Run: headless pygame with SDL's dummy video driver; simulated clock (each Clock.tick advances the game by its frame time, no real sleeping); random seed 0; keys injected as events and as key.get_pressed() state; mouse plan: one left click at the window centre at the start of phase 2, then a move to the lower-right quarter at the start of phase 3.
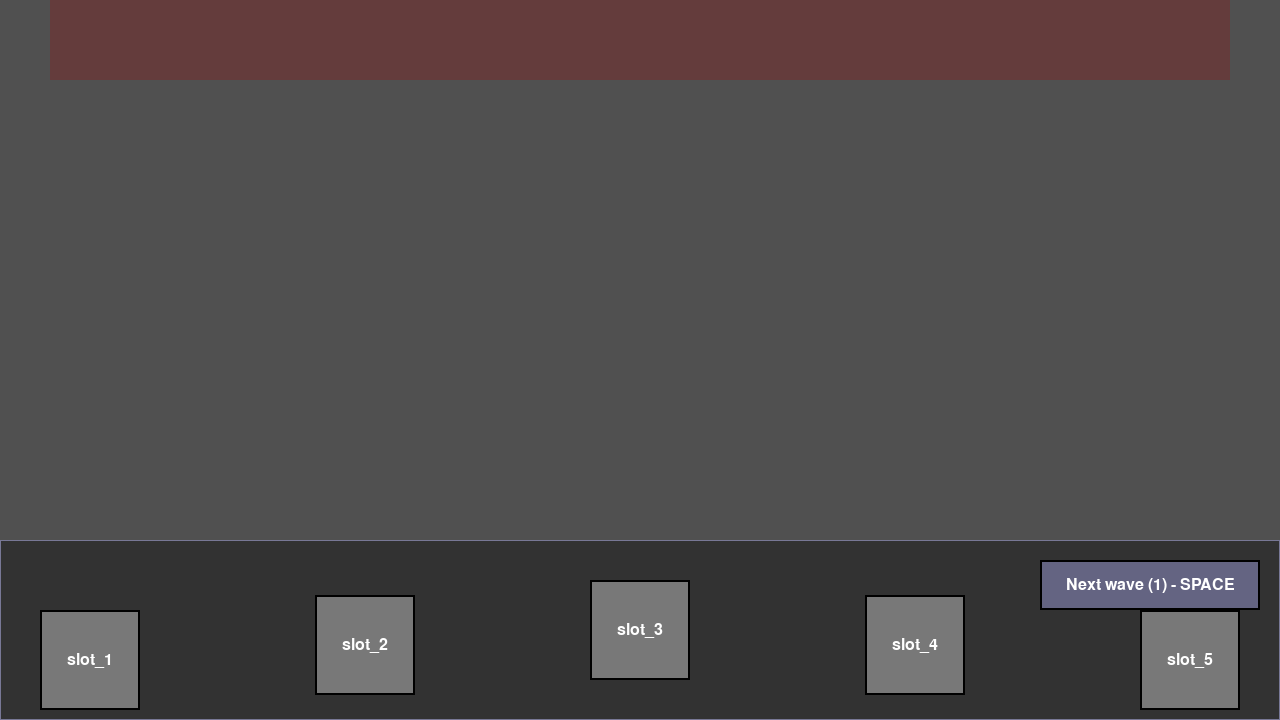
Frame 1 of 4 · flips 1–60 · no input
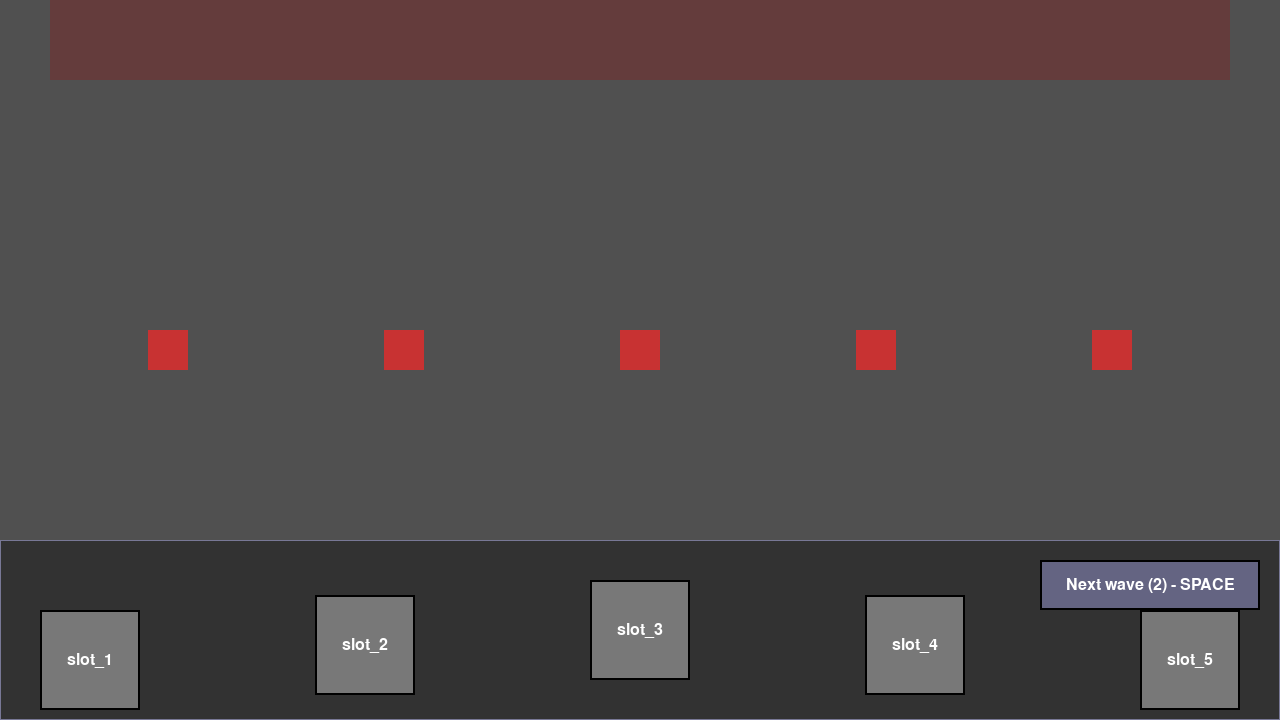
Frame 2 of 4 · flips 61–180 · clicked the window centre · tapped SPACE, RETURN · held RIGHT (→), D
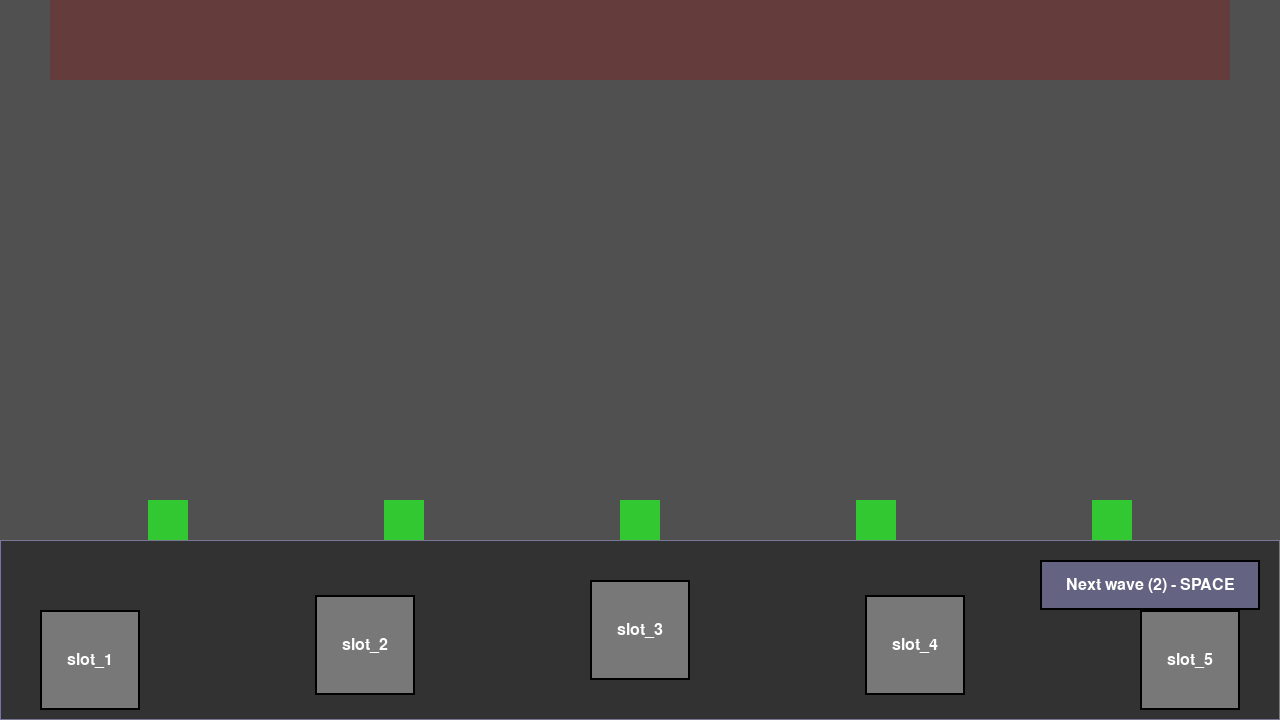
Frame 3 of 4 · flips 181–300 · moved the mouse to the lower-right quarter · held DOWN (↓), S
Frame 4 of 4 · flips 301–420 · held LEFT (←), A, UP (↑), W · screen unchanged from frame 3, image omitted

The pygame program that drew these frames:

import pygame

# -----------------------------
# CONFIG / CONSTANTS
# -----------------------------
WIDTH, HEIGHT = 1280, 720
FPS = 60

BOTTOM_FRACTION = 1 / 4  # bottom quarter is castle
ENEMY_SIZE = 40
BASE_ENEMY_SPEED = 120


# -----------------------------
# ENEMY CLASS
# -----------------------------
class Enemy:
    def __init__(self, x, y, speed):
        self.pos = pygame.Vector2(x, y)
        self.speed = speed
        self.state = "moving"  # "moving" or "attacking"

    def get_rect(self):
        rect = pygame.Rect(0, 0, ENEMY_SIZE, ENEMY_SIZE)
        rect.center = self.pos
        return rect

    def update(self, dt, castle_rect):
        """Update enemy movement and collision with castle."""
        if self.state == "moving":
            # move down
            self.pos.y += self.speed * dt

            rect = self.get_rect()
            if rect.colliderect(castle_rect):
                self.state = "attacking"
                # snap to top of castle
                self.pos.y = castle_rect.top - ENEMY_SIZE / 2

    def draw(self, surface):
        rect = self.get_rect()
        if self.state == "attacking":
            color = (50, 200, 50)  # green
        else:
            color = (200, 50, 50)  # red
        pygame.draw.rect(surface, color, rect)


# -----------------------------
# GAME CLASS
# -----------------------------
class Game:
    def __init__(self):
        pygame.init()
        self.screen = pygame.display.set_mode((WIDTH, HEIGHT))
        pygame.display.set_caption("CastleDefend0r")

        self.clock = pygame.time.Clock()
        self.running = True

        self.font = pygame.font.SysFont(None, 24)
        self.slot_labels = ["slot_1", "slot_2", "slot_3", "slot_4", "slot_5"]

        # wave / enemies
        self.enemies: list[Enemy] = []
        self.wave_number = 0

    # ---------- RECT HELPERS ----------
    def get_spawn_rect(self):
        spawn_width = WIDTH - 100
        spawn_height = 80
        x = (WIDTH - spawn_width) // 2
        y = 0
        return pygame.Rect(x, y, spawn_width, spawn_height)

    def get_castle_rect(self):
        bottom_height = int(HEIGHT * BOTTOM_FRACTION)
        top_height = HEIGHT - bottom_height
        return pygame.Rect(0, top_height, WIDTH, bottom_height)

    def get_wave_button_rect(self):
        castle_rect = self.get_castle_rect()
        button_width = 220
        button_height = 50
        x = WIDTH - button_width - 20
        y = castle_rect.top + 20
        return pygame.Rect(x, y, button_width, button_height)

    # ---------- WAVES ----------
    def spawn_wave(self):
        self.wave_number += 1
        spawn_rect = self.get_spawn_rect()

        num_enemies = 3 + self.wave_number * 2
        speed_base = BASE_ENEMY_SPEED + self.wave_number * 10

        for i in range(num_enemies):
            x = spawn_rect.left + (i + 0.5) * (spawn_rect.width / num_enemies)
            y = spawn_rect.bottom + ENEMY_SIZE / 2
            enemy = Enemy(x, y, speed_base)
            self.enemies.append(enemy)

    # ---------- MAIN LOOP ----------
    def run(self):
        while self.running:
            dt = self.clock.tick(FPS) / 1000.0
            self.handle_events()
            self.update(dt)
            self.draw()
        pygame.quit()

    # ---------- EVENTS ----------
    def handle_events(self):
        for event in pygame.event.get():
            if event.type == pygame.QUIT:
                self.running = False

            if event.type == pygame.KEYDOWN:
                if event.key == pygame.K_ESCAPE:
                    self.running = False
                if event.key == pygame.K_SPACE:
                    self.spawn_wave()

            if event.type == pygame.MOUSEBUTTONDOWN and event.button == 1:
                mouse_pos = event.pos
                if self.get_wave_button_rect().collidepoint(mouse_pos):
                    self.spawn_wave()

    # ---------- UPDATE ----------
    def update(self, dt):
        castle_rect = self.get_castle_rect()

        for enemy in self.enemies:
            enemy.update(dt, castle_rect)

        # later: remove dead enemies, apply castle damage, etc.

    # ---------- DRAW ----------
    def draw(self):
        self.draw_background(self.screen)
        self.draw_spawn_area(self.screen)
        self.draw_slots(self.screen, self.font, self.slot_labels)

        castle_rect = self.get_castle_rect()
        pygame.draw.rect(self.screen, (120, 120, 150), castle_rect, width=1)

        self.draw_wave_button(self.screen, self.font, self.wave_number)

        for enemy in self.enemies:
            enemy.draw(self.screen)

        pygame.display.flip()

    # ---------- DRAW HELPERS ----------
    @staticmethod
    def draw_background(screen):
        bottom_height = int(HEIGHT * BOTTOM_FRACTION)
        top_height = HEIGHT - bottom_height

        pygame.draw.rect(screen, (80, 80, 80), pygame.Rect(0, 0, WIDTH, top_height))
        pygame.draw.rect(
            screen,
            (50, 50, 50),
            pygame.Rect(0, top_height, WIDTH, bottom_height),
        )

    def draw_spawn_area(self, screen):
        rect = self.get_spawn_rect()
        pygame.draw.rect(screen, (100, 60, 60), rect)

    def draw_wave_button(self, screen, font, wave_number):
        rect = self.get_wave_button_rect()
        pygame.draw.rect(screen, (100, 100, 130), rect)
        pygame.draw.rect(screen, (0, 0, 0), rect, width=2)

        label = f"Next wave ({wave_number + 1}) - SPACE"
        text_surf = font.render(label, True, (255, 255, 255))
        text_rect = text_surf.get_rect(center=rect.center)
        screen.blit(text_surf, text_rect)

    @staticmethod
    def draw_slots(screen, font, labels):
        width, height = screen.get_size()
        bottom_height = int(height * BOTTOM_FRACTION)
        top_height = height - bottom_height

        hud_y = top_height
        hud_height = bottom_height

        num_slots = len(labels)

        slot_width = 100
        slot_height = 100
        margin_x = 40

        if num_slots > 1:
            spacing = (width - 2 * margin_x - num_slots * slot_width) // (num_slots - 1)
        else:
            spacing = 0

        base_y = hud_y + (hud_height - slot_height) // 2
        y_offsets = [30, 15, 0, 15, 30]

        for i, label in enumerate(labels):
            x = margin_x + i * (slot_width + spacing)
            y = base_y + y_offsets[i % len(y_offsets)]

            rect = pygame.Rect(x, y, slot_width, slot_height)

            pygame.draw.rect(screen, (120, 120, 120), rect)
            pygame.draw.rect(screen, (0, 0, 0), rect, width=2)

            text_surf = font.render(label, True, (255, 255, 255))
            text_rect = text_surf.get_rect(center=rect.center)
            screen.blit(text_surf, text_rect)


# -----------------------------
# ENTRY POINT
# -----------------------------
if __name__ == "__main__":
    game = Game()
    game.run()
